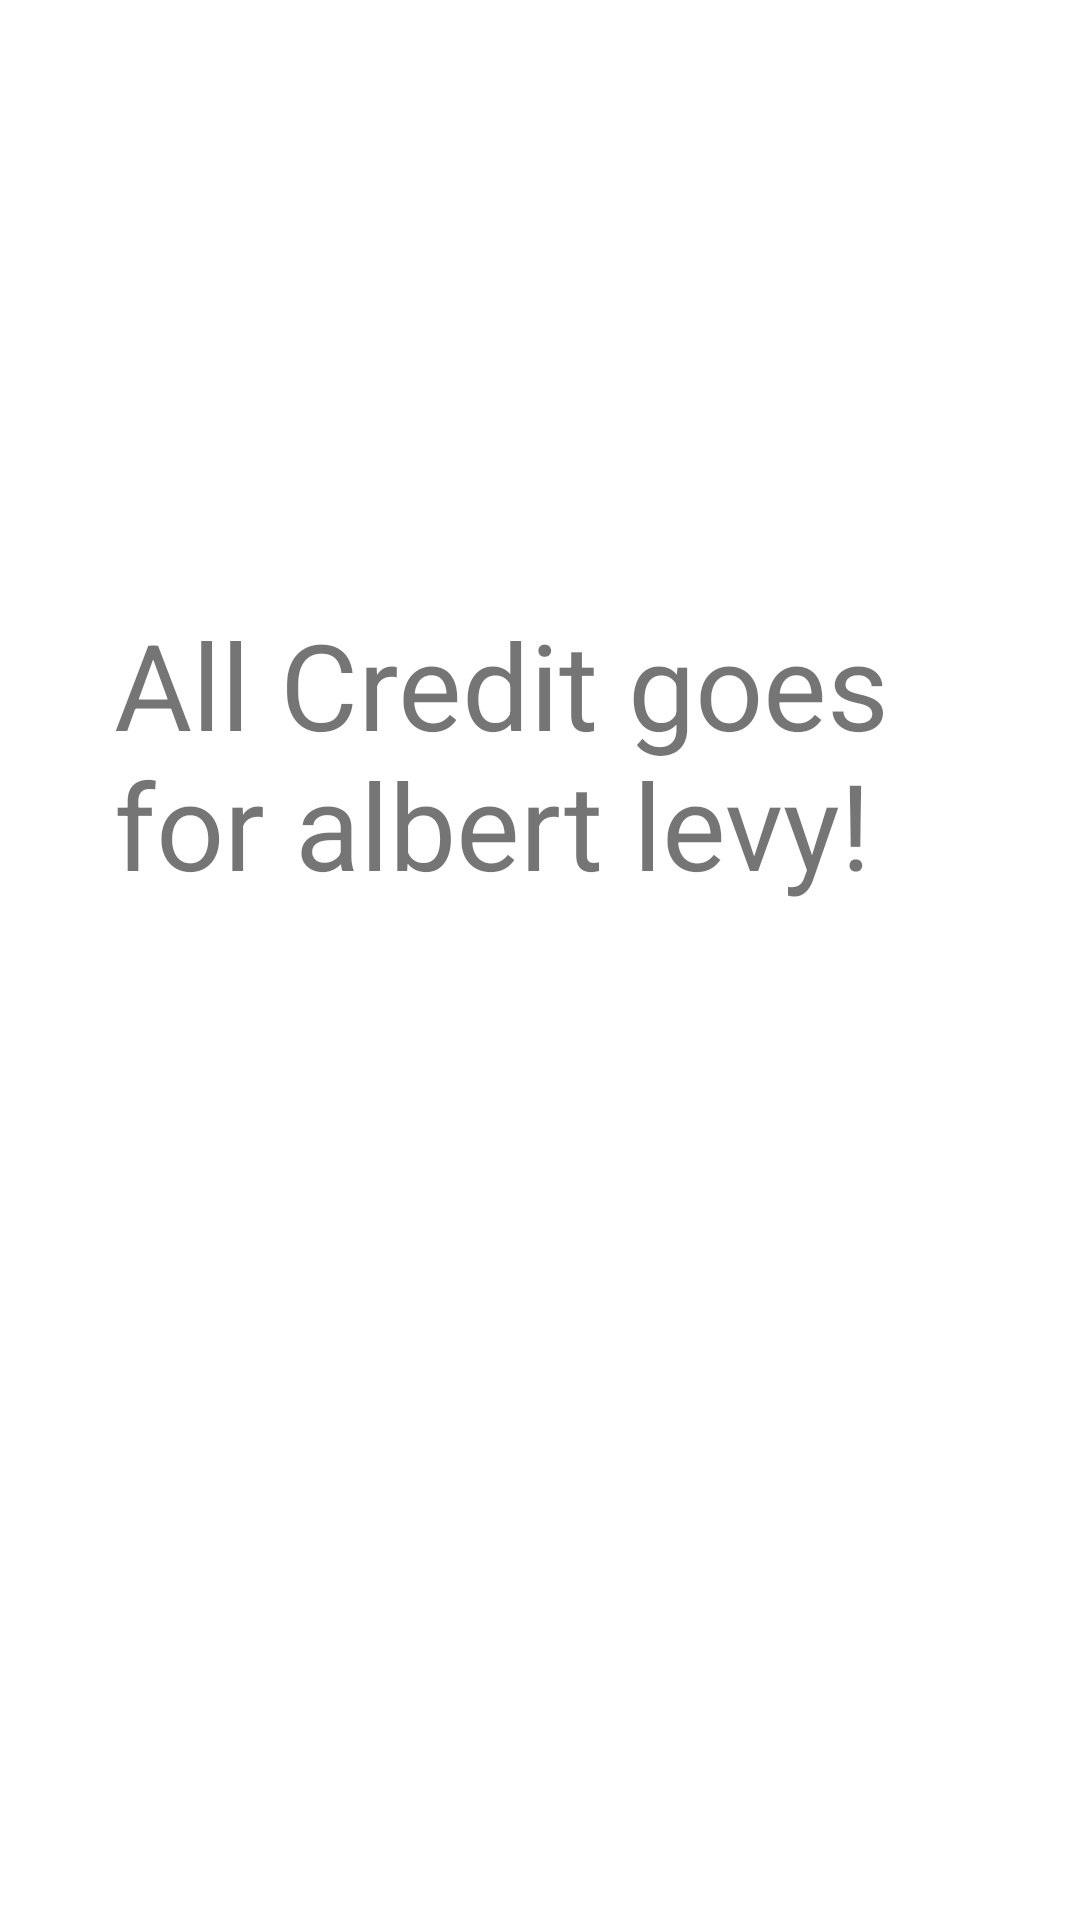

The Android layout XML behind this screen, and the referenced resources:
<!-- AndroidManifest.xml: application theme Theme.Work09 -->
<!-- res/layout/activity_main2.xml -->
<?xml version="1.0" encoding="utf-8"?>
<androidx.constraintlayout.widget.ConstraintLayout xmlns:android="http://schemas.android.com/apk/res/android"
    xmlns:app="http://schemas.android.com/apk/res-auto"
    xmlns:tools="http://schemas.android.com/tools"
    android:layout_width="match_parent"
    android:layout_height="match_parent"
    tools:context=".MainActivity2">

    <TextView
        android:id="@+id/textView"
        android:layout_width="303dp"
        android:layout_height="283dp"
        android:text="All Credit goes for albert levy!"
        android:textSize="40sp"
        app:layout_constraintBottom_toBottomOf="parent"
        app:layout_constraintEnd_toEndOf="parent"
        app:layout_constraintHorizontal_bias="0.666"
        app:layout_constraintStart_toStartOf="parent"
        app:layout_constraintTop_toTopOf="parent"
        app:layout_constraintVertical_bias="0.564" />
</androidx.constraintlayout.widget.ConstraintLayout>
<!-- resources referenced by this layout -->
<resources>
  <style name="Theme.Work09" parent="Theme.MaterialComponents.DayNight.DarkActionBar">
          
          <item name="colorPrimary">@color/purple_500</item>
          <item name="colorPrimaryVariant">@color/purple_700</item>
          <item name="colorOnPrimary">@color/white</item>
          
          <item name="colorSecondary">@color/teal_200</item>
          <item name="colorSecondaryVariant">@color/teal_700</item>
          <item name="colorOnSecondary">@color/black</item>
          
          <item name="android:statusBarColor">?attr/colorPrimaryVariant</item>
          
      </style>
  <!-- not gathered from this repository: default colours our renderer supplied (Android Studio template values) -->
  <color name="purple_500">#FF6200EE</color>
  <color name="purple_700">#FF3700B3</color>
  <color name="teal_200">#FF03DAC5</color>
  <color name="teal_700">#FF018786</color>
  <color name="black">#FF000000</color>
  <color name="white">#FFFFFFFF</color>
</resources>
